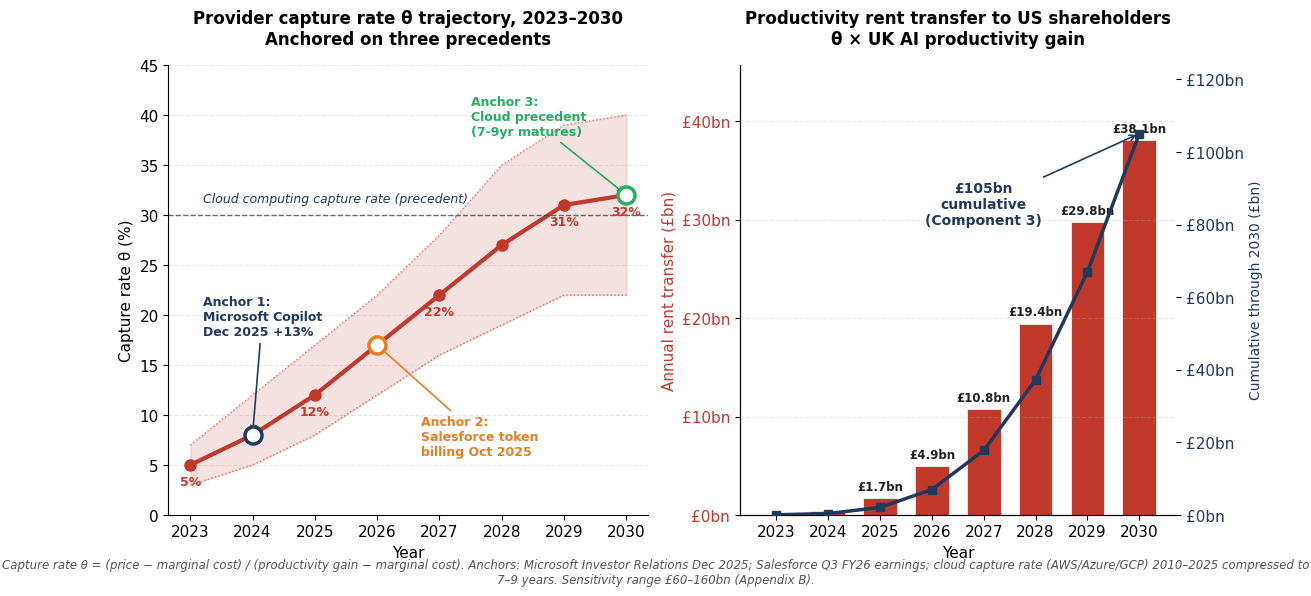

Write Python code to recreate this figure. (Note: this script raises an exception after producing the figure.)
"""
Figure: Component 3 productivity rent capture trajectory.
Visualises the 5%->32% capture rate ramp anchored on three sources.
Currently only in Appendix B as a table — needs to be in body where Component 3
is introduced.
"""
import matplotlib.pyplot as plt
import matplotlib.ticker as mtick
import numpy as np

NAVY = '#1f3a5f'
RED = '#c0392b'
ORANGE = '#e67e22'
GREEN = '#27ae60'

plt.rcParams.update({
    'font.family': 'DejaVu Sans', 'font.size': 11,
    'axes.titlesize': 13, 'axes.titleweight': 'bold',
    'axes.labelsize': 11, 'figure.facecolor': 'white',
    'axes.facecolor': 'white', 'axes.spines.top': False,
    'axes.spines.right': False, 'axes.grid': True,
    'axes.grid.axis': 'y', 'grid.alpha': 0.3, 'grid.linestyle': '--',
})

fig, axes = plt.subplots(1, 2, figsize=(13, 6), gridspec_kw={'width_ratios': [1.1, 1]})

# === LEFT: Capture rate trajectory ===
ax = axes[0]
years = list(range(2023, 2031))
capture_rate = [5, 8, 12, 17, 22, 27, 31, 32]
capture_lower = [3, 5, 8, 12, 16, 19, 22, 22]
capture_upper = [7, 12, 17, 22, 28, 35, 39, 40]

ax.fill_between(years, capture_lower, capture_upper, alpha=0.15, color=RED)
ax.plot(years, capture_rate, color=RED, linewidth=3, marker='o', markersize=8,
        label='Central trajectory')
ax.plot(years, capture_lower, color=RED, linewidth=1, linestyle=':', alpha=0.6)
ax.plot(years, capture_upper, color=RED, linewidth=1, linestyle=':', alpha=0.6)

# Annotation: cloud computing precedent benchmark
ax.axhline(30, color=NAVY, linewidth=1, linestyle='--', alpha=0.7)
ax.text(2023.2, 31, 'Cloud computing capture rate (precedent)',
        fontsize=9, color=NAVY, va='bottom', style='italic')

# Three anchor points
ax.scatter([2024], [8], s=150, color='white', edgecolor=NAVY, linewidth=2.5, zorder=5)
ax.annotate('Anchor 1:\nMicrosoft Copilot\nDec 2025 +13%', xy=(2024, 8), xytext=(2023.2, 18),
            fontsize=9, color=NAVY, fontweight='bold',
            arrowprops=dict(arrowstyle='->', color=NAVY, lw=1.2))

ax.scatter([2026], [17], s=150, color='white', edgecolor=ORANGE, linewidth=2.5, zorder=5)
ax.annotate('Anchor 2:\nSalesforce token\nbilling Oct 2025', xy=(2026, 17), xytext=(2026.7, 6),
            fontsize=9, color=ORANGE, fontweight='bold',
            arrowprops=dict(arrowstyle='->', color=ORANGE, lw=1.2))

ax.scatter([2030], [32], s=150, color='white', edgecolor=GREEN, linewidth=2.5, zorder=5)
ax.annotate('Anchor 3:\nCloud precedent\n(7-9yr matures)', xy=(2030, 32), xytext=(2027.5, 38),
            fontsize=9, color=GREEN, fontweight='bold',
            arrowprops=dict(arrowstyle='->', color=GREEN, lw=1.2))

# Value labels
for i, (yr, rate) in enumerate(zip(years, capture_rate)):
    if i % 2 == 0 or i == len(years) - 1:
        ax.text(yr, rate - 2, f'{rate}%', ha='center', fontsize=9, color=RED, fontweight='bold')

ax.set_xlabel('Year', fontsize=11)
ax.set_ylabel('Capture rate θ (%)', fontsize=11)
ax.set_title('Provider capture rate θ trajectory, 2023–2030\nAnchored on three precedents',
             fontsize=12, fontweight='bold', pad=15)
ax.set_ylim(0, 45)
ax.set_xticks(years)

# === RIGHT: Annual transfer to US shareholders ===
ax = axes[1]
prod_gain = [1.0, 4.5, 14.0, 29.0, 49.0, 72.0, 96.0, 119.0]
us_rent = [pg * cr / 100 for pg, cr in zip(prod_gain, capture_rate)]
cum_rent = np.cumsum(us_rent)

x = np.arange(len(years))
width = 0.65
bars = ax.bar(x, us_rent, width, color=RED, edgecolor='white', linewidth=0.5,
              label='Annual rent transfer')

for bar, val in zip(bars, us_rent):
    if val >= 1:
        ax.text(bar.get_x() + bar.get_width()/2, val + 0.8,
                f'£{val:.1f}bn', ha='center', fontsize=8.5, fontweight='bold', color='#222')

# Cumulative line on right axis
ax2 = ax.twinx()
ax2.plot(x, cum_rent, color=NAVY, linewidth=2.5, marker='s', markersize=6, zorder=5)
ax2.set_ylabel('Cumulative through 2030 (£bn)', fontsize=10, color=NAVY)
ax2.tick_params(axis='y', labelcolor=NAVY)
ax2.set_ylim(0, max(cum_rent) * 1.18)
ax2.spines['top'].set_visible(False)
ax2.grid(False)
ax2.yaxis.set_major_formatter(mtick.FuncFormatter(lambda x, _: f'£{int(x)}bn'))

# Cumulative final annotation
ax2.annotate(f'£{cum_rent[-1]:.0f}bn\ncumulative\n(Component 3)',
             xy=(7, cum_rent[-1]), xytext=(4, cum_rent[-1] - 25),
             fontsize=10, fontweight='bold', color=NAVY, ha='center',
             arrowprops=dict(arrowstyle='->', color=NAVY, lw=1.2))

ax.set_xticks(x)
ax.set_xticklabels(years)
ax.set_xlabel('Year', fontsize=11)
ax.set_ylabel('Annual rent transfer (£bn)', fontsize=11, color=RED)
ax.tick_params(axis='y', labelcolor=RED)
ax.set_title('Productivity rent transfer to US shareholders\nθ × UK AI productivity gain',
             fontsize=12, fontweight='bold', pad=15)
ax.yaxis.set_major_formatter(mtick.FuncFormatter(lambda x, _: f'£{int(x)}bn'))
ax.set_ylim(0, max(us_rent) * 1.20)

fig.text(0.5, 0.02,
         "Capture rate θ = (price − marginal cost) / (productivity gain − marginal cost). Anchors: Microsoft Investor Relations Dec 2025; Salesforce Q3 FY26 earnings; cloud capture rate (AWS/Azure/GCP) 2010–2025 compressed to 7–9 years. "
         "Sensitivity range £60–160bn (Appendix B).",
         ha='center', fontsize=8.5, style='italic', color='#555555', wrap=True)
fig.subplots_adjust(bottom=0.13)

fig.savefig('figures/15_component3_trajectory.png', dpi=150, bbox_inches='tight',
            facecolor='white', pad_inches=0.3)
plt.close(fig)
print('Saved figures/15_component3_trajectory.png')
print(f'Cumulative C3 = £{cum_rent[-1]:.0f}bn (target: £105bn)')
